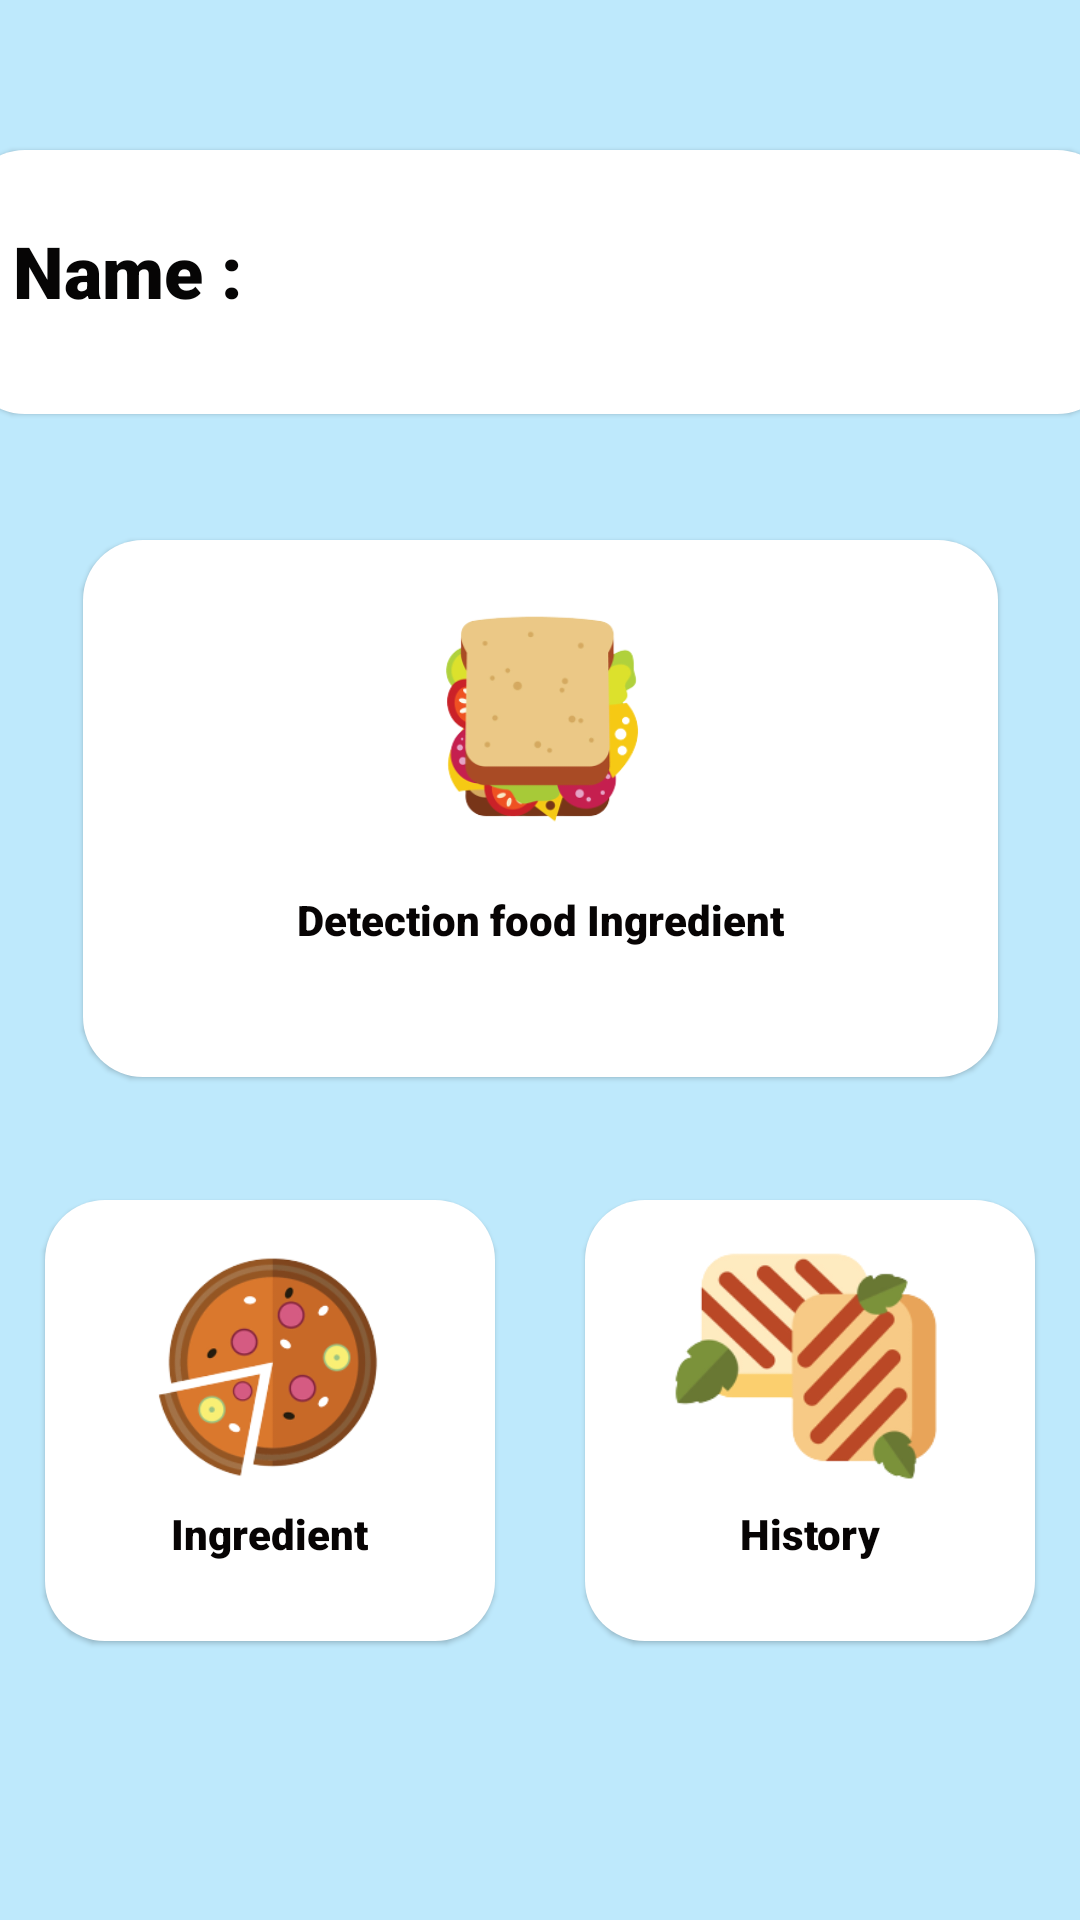

Reconstruct the res/layout file that produces this screen, plus the resources it refers to.
<!-- AndroidManifest.xml: application theme AppTheme -->
<!-- res/layout/home_activity.xml -->
<?xml version="1.0" encoding="utf-8"?>
<androidx.constraintlayout.widget.ConstraintLayout xmlns:android="http://schemas.android.com/apk/res/android"
    xmlns:app="http://schemas.android.com/apk/res-auto"
    xmlns:tools="http://schemas.android.com/tools"
    android:layout_width="match_parent"
    android:layout_height="match_parent"
    android:background="#8481D4FA">

    <com.google.android.material.card.MaterialCardView
        android:id="@+id/CardViewNameText"
        style="@style/ShapeAppearanceOverlay.MyApp.MaterialCardView.Cut"
        android:layout_width="384dp"
        android:layout_height="88dp"
        android:layout_marginTop="50dp"
        app:cardBackgroundColor="#0074767B"
        app:cardCornerRadius="20dp"
        app:layout_constraintEnd_toEndOf="parent"
        app:layout_constraintStart_toStartOf="parent"
        app:layout_constraintTop_toTopOf="parent">


        <androidx.constraintlayout.widget.ConstraintLayout
            android:layout_width="398dp"
            android:layout_height="match_parent"
            android:background="#FFFFFF">

            <TextView
                android:id="@+id/nameHome"
                android:layout_width="344dp"
                android:layout_height="35dp"
                android:layout_marginTop="24dp"
                android:background="#00FFC8C8"
                android:fontFamily="sans-serif-black"
                android:text="Name :"
                android:textAppearance="@style/TextAppearance.AppCompat.Body1"
                android:textColor="#060505"
                android:textSize="24sp"
                app:layout_constraintEnd_toEndOf="parent"
                app:layout_constraintHorizontal_bias="0.296"
                app:layout_constraintStart_toStartOf="parent"
                app:layout_constraintTop_toTopOf="parent" />
        </androidx.constraintlayout.widget.ConstraintLayout>

    </com.google.android.material.card.MaterialCardView>

    <com.google.android.material.card.MaterialCardView
        android:id="@+id/CardViewHis"
        style="@style/ShapeAppearanceOverlay.MyApp.MaterialCardView.Cut"
        android:layout_width="150dp"
        android:layout_height="147dp"
        android:layout_marginStart="180dp"
        android:layout_marginTop="400dp"
        app:cardBackgroundColor="#0074767B"
        app:cardCornerRadius="20dp"
        app:layout_constraintEnd_toEndOf="parent"
        app:layout_constraintStart_toStartOf="parent"
        app:layout_constraintTop_toTopOf="parent">


        <androidx.constraintlayout.widget.ConstraintLayout
            android:layout_width="match_parent"
            android:layout_height="match_parent"
            android:background="#FFFFFF">

            <ImageView
                android:id="@+id/iconCategoryView"
                android:layout_width="103dp"
                android:layout_height="86dp"
                app:layout_constraintBottom_toBottomOf="parent"
                app:layout_constraintEnd_toEndOf="parent"
                app:layout_constraintHorizontal_bias="0.502"
                app:layout_constraintStart_toStartOf="parent"
                app:layout_constraintTop_toTopOf="parent"
                app:layout_constraintVertical_bias="0.177"
                app:srcCompat="@drawable/catagory3" />

            <TextView
                android:id="@+id/DetectText"
                android:layout_width="221dp"
                android:layout_height="47dp"
                android:fontFamily="sans-serif-black"
                android:gravity="center"
                android:text="History"
                android:textColor="#070404"
                app:layout_constraintBottom_toBottomOf="parent"
                app:layout_constraintEnd_toEndOf="parent"
                app:layout_constraintHorizontal_bias="0.508"
                app:layout_constraintStart_toStartOf="parent"
                app:layout_constraintTop_toTopOf="parent"
                app:layout_constraintVertical_bias="0.875" />

        </androidx.constraintlayout.widget.ConstraintLayout>

    </com.google.android.material.card.MaterialCardView>

    <com.google.android.material.card.MaterialCardView
        android:id="@+id/CardViewIngre"
        style="@style/ShapeAppearanceOverlay.MyApp.MaterialCardView.Cut"
        android:layout_width="150dp"
        android:layout_height="147dp"
        android:layout_marginTop="400dp"
        android:layout_marginEnd="180dp"
        app:cardBackgroundColor="#0074767B"
        app:cardCornerRadius="20dp"
        app:layout_constraintEnd_toEndOf="parent"
        app:layout_constraintStart_toStartOf="parent"
        app:layout_constraintTop_toTopOf="parent">


        <androidx.constraintlayout.widget.ConstraintLayout
            android:layout_width="match_parent"
            android:layout_height="match_parent"
            android:background="#FFFFFF">

            <ImageView
                android:id="@+id/iconCategoryIngreView"
                android:layout_width="103dp"
                android:layout_height="86dp"
                app:layout_constraintBottom_toBottomOf="parent"
                app:layout_constraintEnd_toEndOf="parent"
                app:layout_constraintHorizontal_bias="0.502"
                app:layout_constraintStart_toStartOf="parent"
                app:layout_constraintTop_toTopOf="parent"
                app:layout_constraintVertical_bias="0.177"
                app:srcCompat="@drawable/catagory2" />

            <TextView
                android:id="@+id/DetectIngreText"
                android:layout_width="221dp"
                android:layout_height="47dp"
                android:fontFamily="sans-serif-black"
                android:gravity="center"
                android:text="Ingredient"
                android:textColor="#070404"
                app:layout_constraintBottom_toBottomOf="parent"
                app:layout_constraintEnd_toEndOf="parent"
                app:layout_constraintHorizontal_bias="0.508"
                app:layout_constraintStart_toStartOf="parent"
                app:layout_constraintTop_toTopOf="parent"
                app:layout_constraintVertical_bias="0.875" />

        </androidx.constraintlayout.widget.ConstraintLayout>

    </com.google.android.material.card.MaterialCardView>

    <com.google.android.material.card.MaterialCardView
        android:id="@+id/CardViewDetection"
        style="@style/ShapeAppearanceOverlay.MyApp.MaterialCardView.Cut"
        android:layout_width="305dp"
        android:layout_height="179dp"
        android:layout_marginTop="180dp"
        app:cardBackgroundColor="#0074767B"
        app:cardCornerRadius="20dp"
        app:layout_constraintEnd_toEndOf="parent"
        app:layout_constraintStart_toStartOf="parent"
        app:layout_constraintTop_toTopOf="parent">


        <androidx.constraintlayout.widget.ConstraintLayout
            android:layout_width="match_parent"
            android:layout_height="match_parent"
            android:background="#FFFFFF">

            <ImageView
                android:id="@+id/iconCategoryHisView"
                android:layout_width="103dp"
                android:layout_height="86dp"
                app:layout_constraintBottom_toBottomOf="parent"
                app:layout_constraintEnd_toEndOf="parent"
                app:layout_constraintHorizontal_bias="0.502"
                app:layout_constraintStart_toStartOf="parent"
                app:layout_constraintTop_toTopOf="parent"
                app:layout_constraintVertical_bias="0.177"
                app:srcCompat="@drawable/catagory1" />

            <TextView
                android:id="@+id/HisText"
                android:layout_width="221dp"
                android:layout_height="47dp"
                android:fontFamily="sans-serif-black"
                android:gravity="center"
                android:text="Detection food Ingredient"
                android:textColor="#070404"
                app:layout_constraintBottom_toBottomOf="parent"
                app:layout_constraintEnd_toEndOf="parent"
                app:layout_constraintStart_toStartOf="parent"
                app:layout_constraintTop_toTopOf="parent"
                app:layout_constraintVertical_bias="0.78" />

        </androidx.constraintlayout.widget.ConstraintLayout>

    </com.google.android.material.card.MaterialCardView>

    <ImageView
        android:id="@+id/qsm"
        android:layout_width="45dp"
        android:layout_height="41dp"
        android:layout_marginTop="668dp"
        android:background="#1EFFFFFF"
        android:backgroundTint="#00FE0303"
        app:layout_constraintEnd_toEndOf="parent"
        app:layout_constraintHorizontal_bias="0.218"
        app:layout_constraintStart_toStartOf="parent"
        app:layout_constraintTop_toTopOf="parent"
        app:srcCompat="@drawable/qsm" />

    <ImageView
        android:id="@+id/settingicon"
        android:layout_width="60dp"
        android:layout_height="41dp"
        android:layout_marginTop="668dp"
        android:background="#FFFFFF"
        android:backgroundTint="#00FFFFFF"
        app:layout_constraintEnd_toEndOf="parent"
        app:layout_constraintHorizontal_bias="0.762"
        app:layout_constraintStart_toStartOf="parent"
        app:layout_constraintTop_toTopOf="parent"
        app:srcCompat="@drawable/settingicon" />

</androidx.constraintlayout.widget.ConstraintLayout>
<!-- resources referenced by this layout -->
<resources>
  <!-- drawable catagory1: png bitmap (drawable, 22395 bytes) -->
  <!-- drawable catagory2: png bitmap (drawable, 32291 bytes) -->
  <!-- drawable catagory3: png bitmap (drawable, 22590 bytes) -->
  <style name="ShapeAppearanceOverlay.MyApp.MaterialCardView.Cut" parent="ShapeAppearance.MaterialComponents.MediumComponent">
          <item name="cornerFamily">cut</item>
      </style>
  <style name="AppTheme" parent="Theme.MaterialComponents.Light.NoActionBar">
          
          <item name="android:windowTranslucentStatus">true</item>
          <item name="colorPrimary">@color/colorPrimary</item>
          <item name="colorPrimaryDark">@color/colorPrimaryDark</item>
          <item name="colorAccent">@color/colorAccent</item>
      </style>
  <!-- not gathered from this repository: default colours our renderer supplied (Android Studio template values) -->
  <color name="colorPrimary">#FF6200EE</color>
  <color name="colorPrimaryDark">#FF3700B3</color>
  <color name="colorAccent">#FF03DAC5</color>
</resources>
